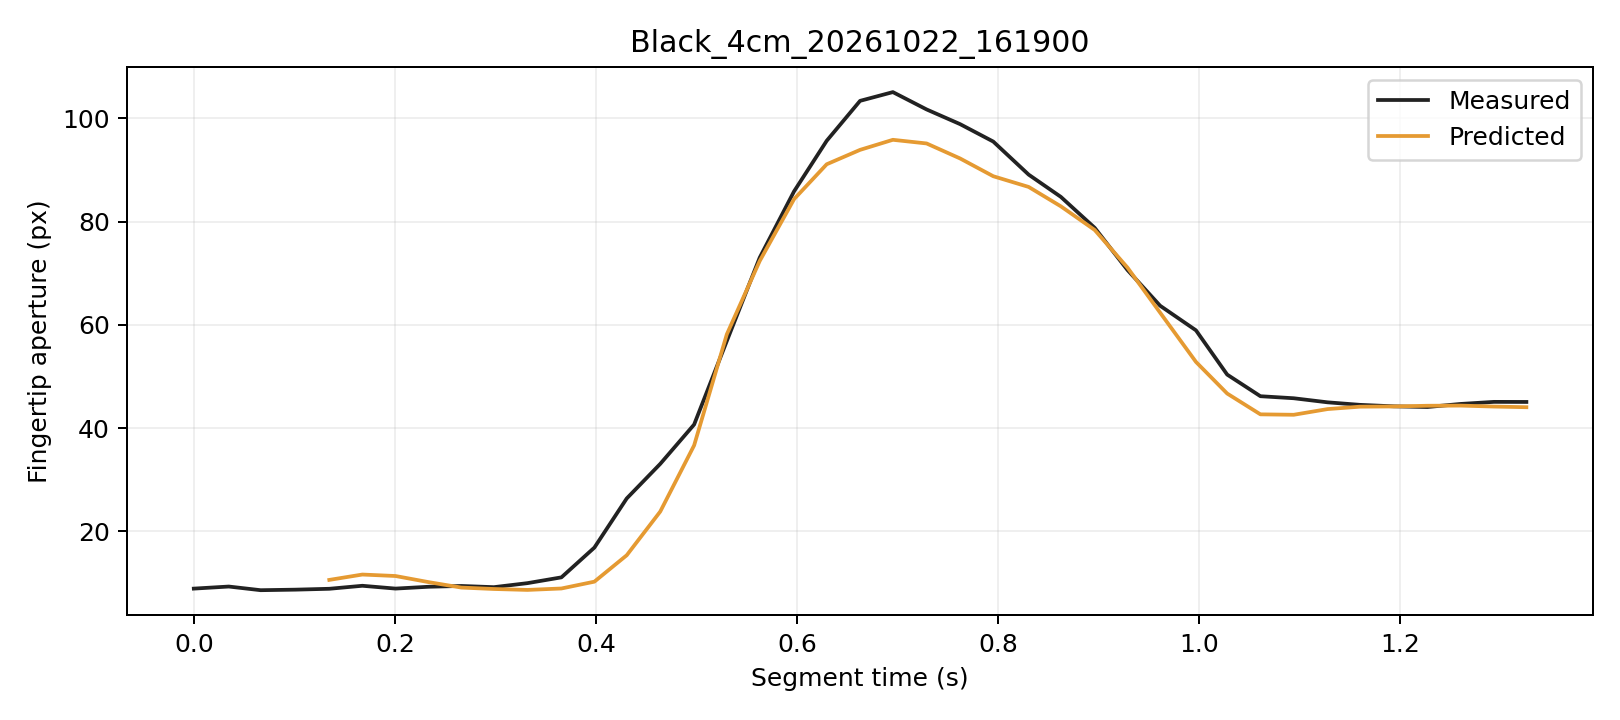

Data behind this chart, as committed beside it:
trial, segment_frame, frame, time_s, distance_px, actual_aperture_px, predicted_window5_px, phase, status
Black_4cm_20261022_161900, 0, 1811, 0.0, 240.6, 8.882, , Initial, window_not_ready
Black_4cm_20261022_161900, 1, 1812, 0.03478, 241.5, 9.285, , Initial, window_not_ready
Black_4cm_20261022_161900, 2, 1813, 0.06646, 241.7, 8.576, , Initial, window_not_ready
Black_4cm_20261022_161900, 3, 1814, 0.101, 240.6, 8.681, , Initial, window_not_ready
Black_4cm_20261022_161900, 4, 1815, 0.1348, 239.5, 8.85, 10.57, Initial, ready
Black_4cm_20261022_161900, 5, 1816, 0.1676, 239, 9.433, 11.61, Initial, ready
Black_4cm_20261022_161900, 6, 1817, 0.2006, 238.9, 8.888, 11.33, Initial, ready
Black_4cm_20261022_161900, 7, 1818, 0.2335, 239.3, 9.242, 10.14, Initial, ready
Black_4cm_20261022_161900, 8, 1819, 0.2661, 239.9, 9.398, 9.084, Initial, ready
Black_4cm_20261022_161900, 9, 1820, 0.2984, 240, 9.164, 8.809, Initial, ready
Black_4cm_20261022_161900, 10, 1821, 0.3318, 240.7, 9.943, 8.629, Initial, ready
Black_4cm_20261022_161900, 11, 1822, 0.3656, 240.3, 11.06, 8.907, Initial, ready
Black_4cm_20261022_161900, 12, 1823, 0.3984, 238.9, 16.83, 10.23, Grasping, ready
Black_4cm_20261022_161900, 13, 1824, 0.4306, 235.5, 26.36, 15.35, Grasping, ready
Black_4cm_20261022_161900, 14, 1825, 0.4639, 231.9, 33.06, 23.81, Grasping, ready
Black_4cm_20261022_161900, 15, 1826, 0.4976, 225.4, 40.68, 36.64, Grasping, ready
Black_4cm_20261022_161900, 16, 1827, 0.5301, 212.4, 56.87, 58.16, Grasping, ready
Black_4cm_20261022_161900, 17, 1828, 0.5628, 199.3, 73.02, 72.38, Grasping, ready
Black_4cm_20261022_161900, 18, 1829, 0.597, 184.4, 85.87, 84.36, Grasping, ready
Black_4cm_20261022_161900, 19, 1830, 0.6294, 167.3, 95.67, 91.12, Grasping, ready
Black_4cm_20261022_161900, 20, 1831, 0.6626, 147.7, 103.4, 93.91, Grasping, ready
Black_4cm_20261022_161900, 21, 1832, 0.6952, 127.6, 105.1, 95.86, Grasping, ready
Black_4cm_20261022_161900, 22, 1833, 0.7288, 107.5, 101.7, 95.15, Grasping, ready
Black_4cm_20261022_161900, 23, 1834, 0.7621, 85.73, 98.9, 92.25, Grasping, ready
Black_4cm_20261022_161900, 24, 1835, 0.7951, 65.76, 95.52, 88.8, Grasping, ready
Black_4cm_20261022_161900, 25, 1836, 0.8303, 49.85, 89.11, 86.72, Grasping, ready
Black_4cm_20261022_161900, 26, 1837, 0.8623, 33.3, 84.8, 82.97, Grasping, ready
Black_4cm_20261022_161900, 27, 1838, 0.8959, 21.04, 78.81, 78.39, Grasping, ready
Black_4cm_20261022_161900, 28, 1839, 0.9287, 8.843, 70.6, 71.07, Grasping, ready
Black_4cm_20261022_161900, 29, 1840, 0.961, 0.7719, 63.7, 62.36, Grasping, ready
Black_4cm_20261022_161900, 30, 1841, 0.9967, 5.444, 58.94, 52.82, Grasping, ready
Black_4cm_20261022_161900, 31, 1842, 1.028, 8.606, 50.36, 46.69, Grasping, ready
Black_4cm_20261022_161900, 32, 1843, 1.061, 9.32, 46.17, 42.65, Hold, ready
Black_4cm_20261022_161900, 33, 1844, 1.094, 8.714, 45.77, 42.57, Hold, ready
Black_4cm_20261022_161900, 34, 1845, 1.128, 9.444, 44.98, 43.68, Hold, ready
Black_4cm_20261022_161900, 35, 1846, 1.16, 9.413, 44.49, 44.14, Hold, ready
Black_4cm_20261022_161900, 36, 1847, 1.194, 9.114, 44.21, 44.18, Hold, ready
Black_4cm_20261022_161900, 37, 1848, 1.227, 8.697, 44.07, 44.32, Hold, ready
Black_4cm_20261022_161900, 38, 1849, 1.26, 9.093, 44.67, 44.35, Hold, ready
Black_4cm_20261022_161900, 39, 1850, 1.293, 9.735, 45.07, 44.16, Hold, ready
Black_4cm_20261022_161900, 40, 1851, 1.325, 9.702, 45.06, 44.04, Hold, ready
